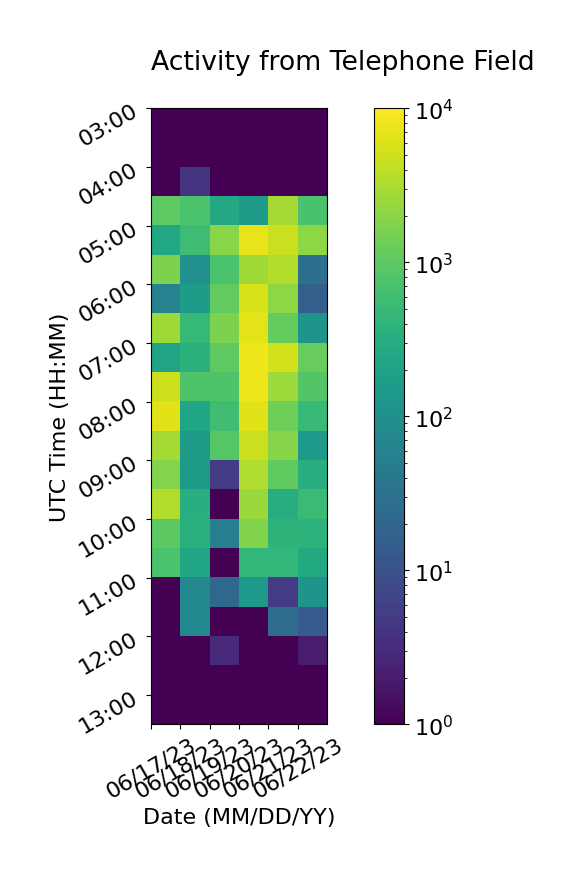

The data file committed next to this chart (first rows):
, 06/17/23, 06/18/23, 06/19/23, 06/20/23, 06/21/23, 06/22/23
03:00, 1, 1, 1, 1, 1, 1
03:30, 1, 1, 1, 1, 1, 1
04:00, 1, 4, 1, 1, 1, 1
04:30, 1019, 726, 256, 164, 2931, 717
05:00, 249, 574, 1943, 7094, 4798, 2108
05:30, 1603, 104, 738, 2681, 3409, 29
06:00, 60, 156, 1100, 5699, 2124, 16
06:30, 2644, 484, 1650, 6863, 1151, 119
07:00, 217, 370, 1024, 7931, 5361, 1179
07:30, 4935, 778, 792, 7862, 2640, 841
08:00, 6556, 224, 595, 6603, 1303, 511
08:30, 2932, 150, 888, 4854, 1903, 146
09:00, 1842, 149, 5, 3281, 1061, 323
09:30, 3457, 332, 1, 2473, 307, 524
10:00, 977, 349, 53, 1778, 403, 381
10:30, 739, 233, 1, 441, 451, 265
11:00, 1, 74, 22, 143, 5, 117
11:30, 1, 74, 1, 1, 26, 14
12:00, 1, 1, 3, 1, 1, 2
12:30, 1, 1, 1, 1, 1, 1
13:00, 1, 1, 1, 1, 1, 1
